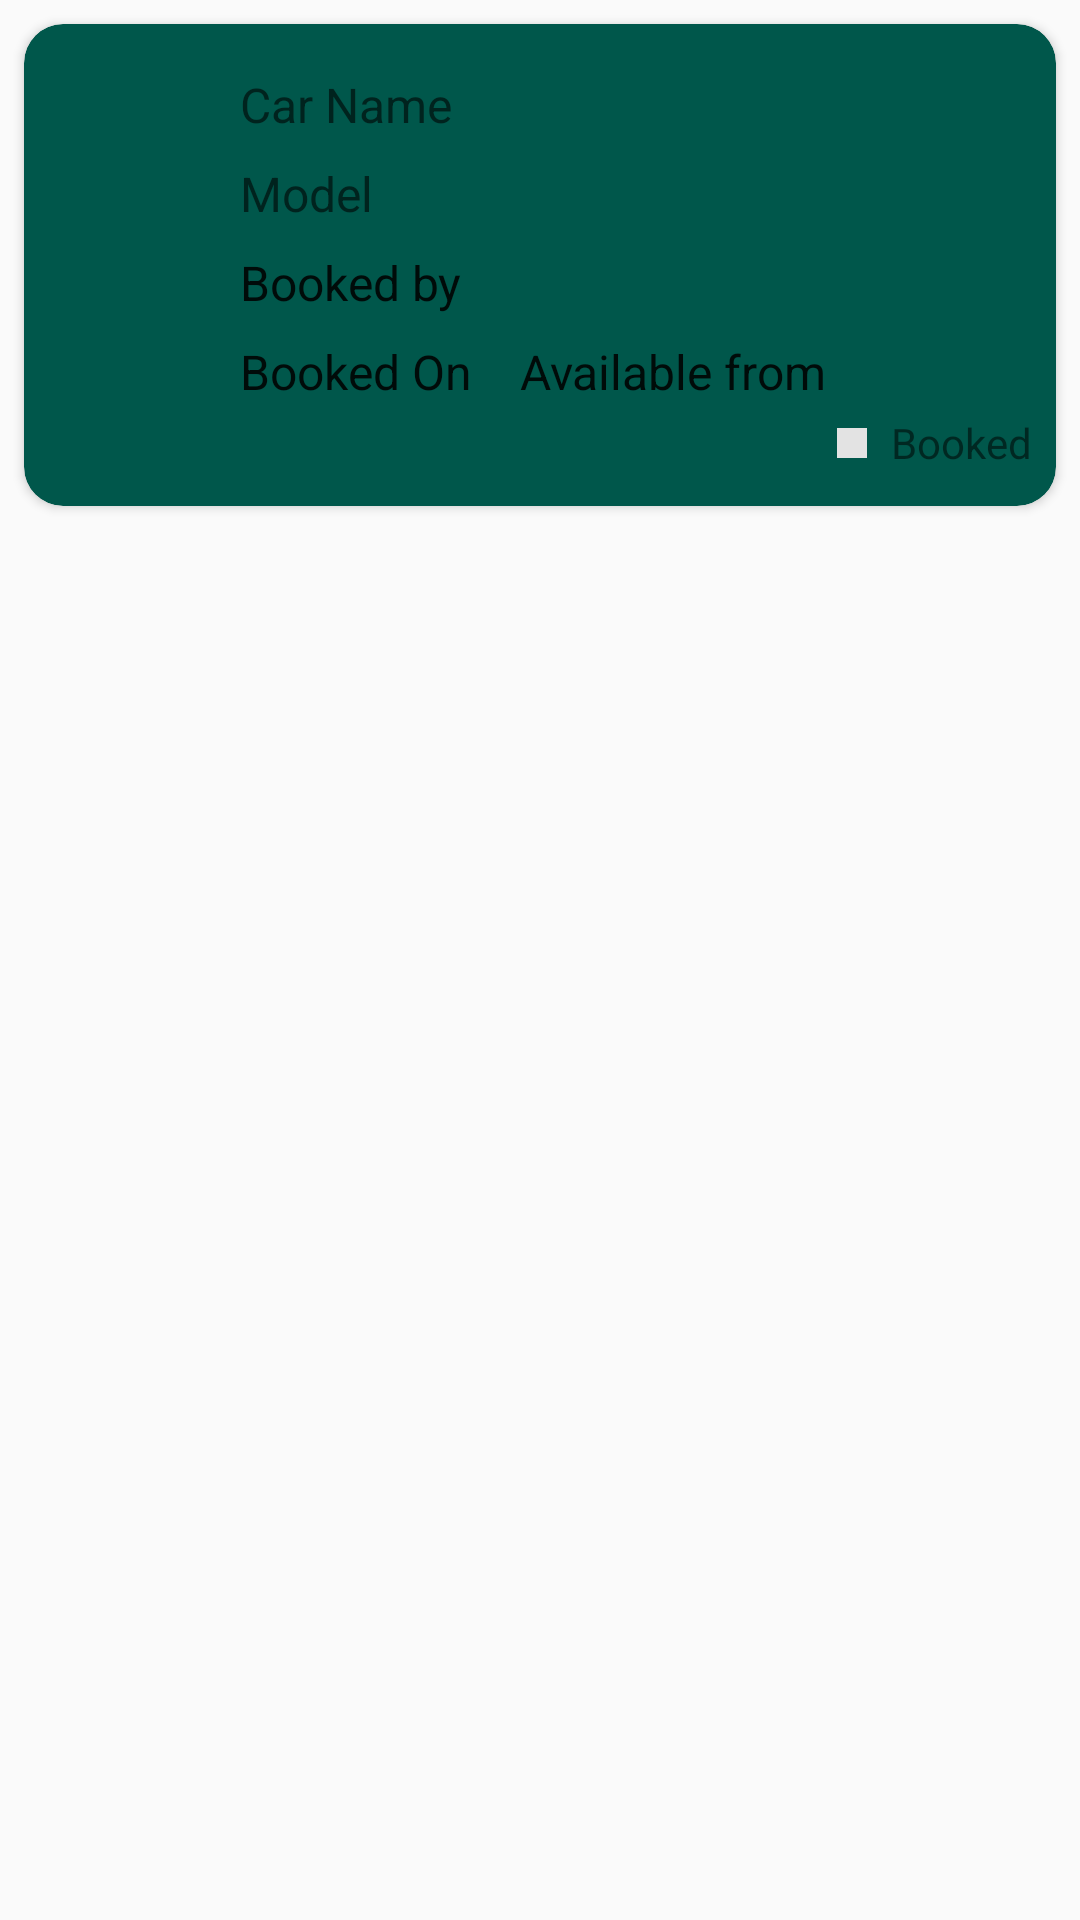

Produce the Android XML layout that renders to this screen, including the resource entries it uses.
<!-- AndroidManifest.xml: application theme AppTheme -->
<!-- res/layout/car_item_layout.xml -->
<?xml version="1.0" encoding="utf-8"?>
<LinearLayout xmlns:android="http://schemas.android.com/apk/res/android"
    android:layout_width="match_parent"
    android:layout_height="wrap_content"
    xmlns:app="http://schemas.android.com/apk/res-auto"
    android:layout_margin="4dp"
    android:orientation="horizontal">

    <android.support.v7.widget.CardView
        android:id="@+id/card"
        android:layout_width="match_parent"
        android:layout_height="wrap_content"
        android:layout_margin="8dp"
        app:cardBackgroundColor="@color/colorPrimaryDark"
        app:cardCornerRadius="13dp">

        <LinearLayout
            android:layout_width="match_parent"
            android:layout_height="wrap_content"
            android:layout_margin="8dp"
            android:orientation="horizontal">

            <ImageView
                android:layout_width="40dp"
                android:layout_height="40dp"
                android:layout_gravity="center_vertical"
                android:layout_margin="8dp"
                android:padding="8dp"
                android:src="@mipmap/ic_launcher_round" />

            <LinearLayout
                android:layout_width="match_parent"
                android:layout_height="wrap_content"

                android:layout_gravity="center_vertical"
                android:orientation="vertical">

                <TextView
                    android:id="@+id/car_name"
                    android:layout_width="wrap_content"
                    android:layout_height="wrap_content"
                    android:paddingTop="8dp"
                    android:paddingStart="8dp"
                    android:paddingEnd="8dp"
                    android:hint="Car Name"
                    android:textAppearance="?attr/textAppearanceListItem" />

                <TextView
                    android:id="@+id/model"
                    android:layout_width="wrap_content"
                    android:layout_height="wrap_content"
                    android:paddingTop="8dp"
                    android:paddingStart="8dp"
                    android:paddingEnd="8dp"
                    android:hint="Model"
                    android:textAppearance="?attr/textAppearanceListItem" />

                <TextView
                    android:id="@+id/booked_by"
                    android:layout_width="wrap_content"
                    android:layout_height="wrap_content"
                    android:paddingTop="8dp"
                    android:paddingStart="8dp"
                    android:paddingEnd="8dp"
                    android:textColor="@color/like_radium"
                    android:text="Booked by"
                    android:textAppearance="?attr/textAppearanceListItem" />

                <LinearLayout
                    android:id="@+id/booked"
                    android:orientation="horizontal"
                    android:layout_width="wrap_content"
                    android:layout_height="wrap_content">

                    <TextView
                        android:id="@+id/booked_on"
                        android:layout_width="wrap_content"
                        android:layout_height="wrap_content"
                        android:paddingTop="8dp"
                        android:paddingStart="8dp"
                        android:paddingEnd="8dp"
                        android:text="Booked On"
                        android:textColor="@color/like_radium"
                        android:textAppearance="?attr/textAppearanceListItem" />

                    <TextView
                        android:id="@+id/available_from"
                        android:layout_width="wrap_content"
                        android:layout_height="wrap_content"
                        android:paddingTop="8dp"
                        android:paddingStart="8dp"
                        android:paddingEnd="8dp"
                        android:textColor="@color/like_radium"
                        android:text="Available from"
                        android:textAppearance="?attr/textAppearanceListItem" />

                </LinearLayout>

                <LinearLayout
                    android:layout_width="wrap_content"
                    android:layout_height="wrap_content"
                    android:layout_gravity="center|end"
                    android:orientation="horizontal">

                    <View
                        android:layout_width="10dp"
                        android:layout_height="10dp"
                        android:layout_margin="8dp"
                        android:background="#E3E3E3"
                        />

                    <TextView
                        android:layout_width="wrap_content"
                        android:layout_height="match_parent"
                        android:gravity="center_vertical"
                        android:text="Booked"/>

                </LinearLayout>

            </LinearLayout>

        </LinearLayout>


    </android.support.v7.widget.CardView>

</LinearLayout>
<!-- resources referenced by this layout -->
<resources>
  <color name="colorPrimaryDark">#00574B</color>
  <style name="AppTheme" parent="Theme.AppCompat.Light.DarkActionBar">
          
          <item name="colorPrimary">@color/colorPrimary</item>
          <item name="colorPrimaryDark">@color/colorPrimaryDark</item>
          <item name="colorAccent">@color/colorAccent</item>
      </style>
  <color name="colorPrimary">#3f968a</color>
  <color name="colorAccent">@color/colorPrimaryDark</color>
</resources>
